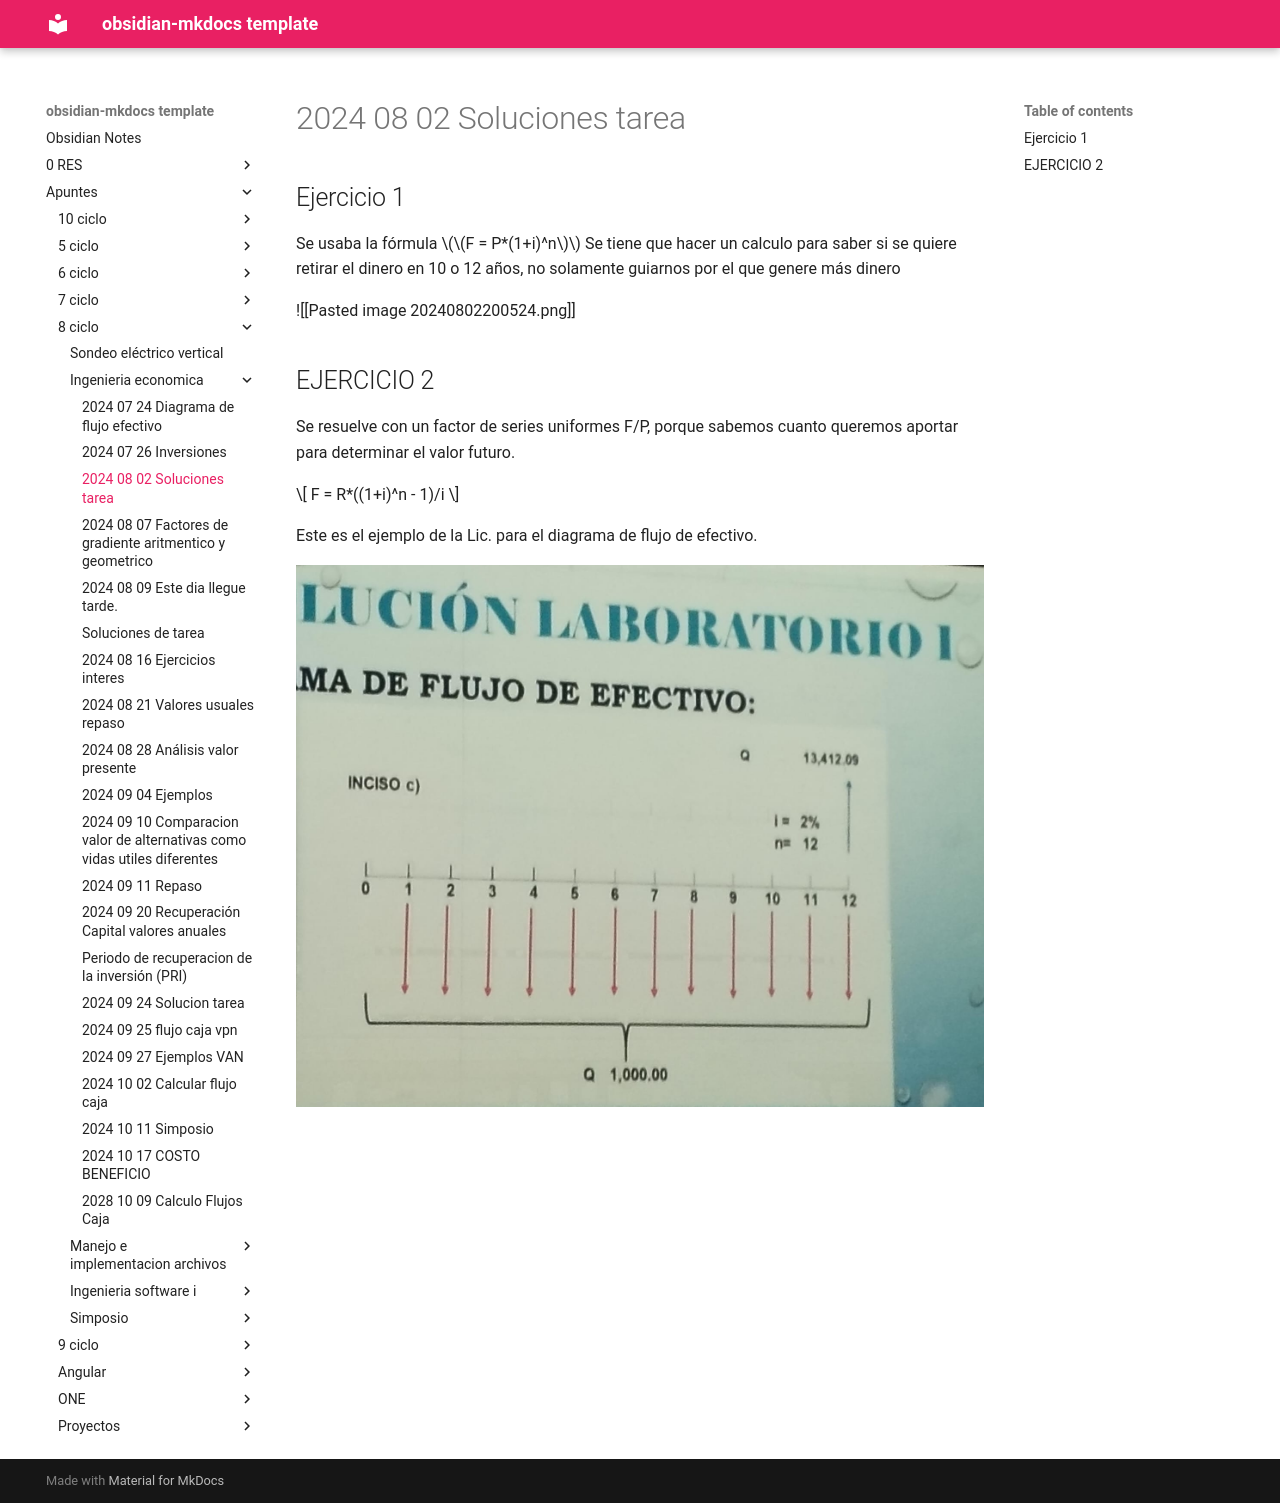

repository: daniel-baf/url-notas · page: Apuntes/8-ciclo/Ingenieria-economica/2024-08-02-Soluciones-tarea/index.html · generator: mkdocs

## Ejercicio 1


Se usaba la fórmula $$F = P*(1+i)^n$$
Se tiene que hacer un calculo para saber si se quiere retirar el dinero en 10 o 12 años, no solamente guiarnos por el que genere más dinero

![[Pasted image 20240802200524.png]]

## EJERCICIO 2

Se resuelve con un factor de series uniformes F/P, porque sabemos cuanto queremos aportar para determinar el valor futuro.


$$
F = R*((1+i)^n - 1)/i
$$

Este es el ejemplo de la Lic. para el diagrama de flujo de efectivo.

![[Pasted image 20240802201602.png]]
